Run: headless pygame with SDL's dummy video driver; simulated clock (each Clock.tick advances the game by its frame time, no real sleeping); random seed 0; keys injected as events and as key.get_pressed() state; no mouse input.
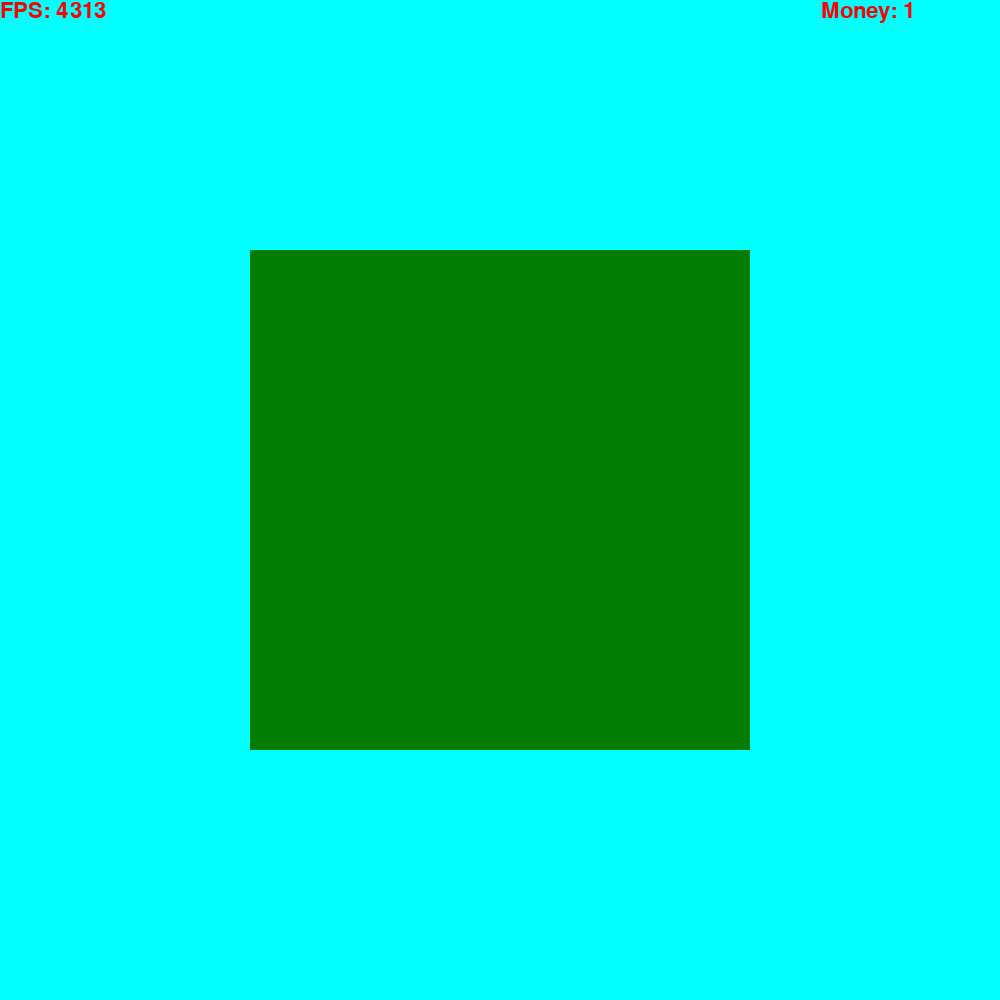
Frame 1 of 4 · flips 1–60 · no input
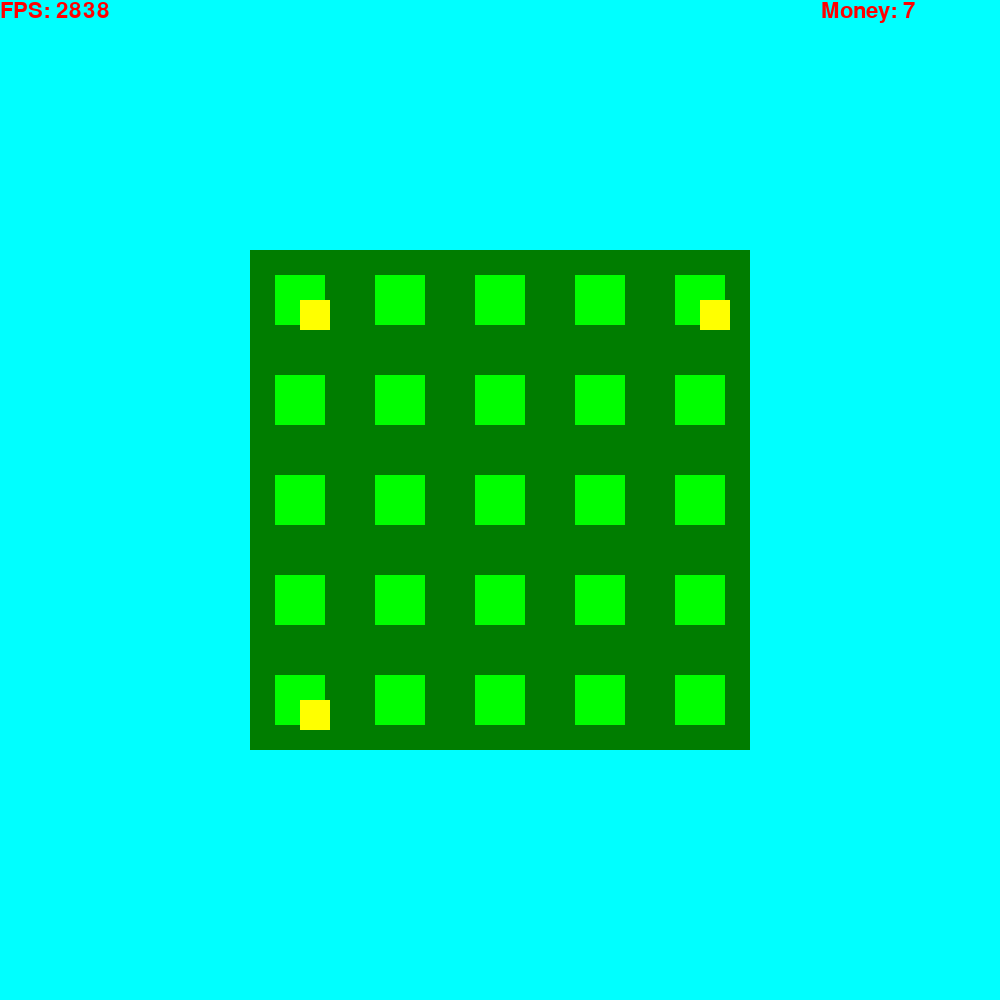
Frame 2 of 4 · flips 61–180 · tapped SPACE, RETURN · held RIGHT (→), D
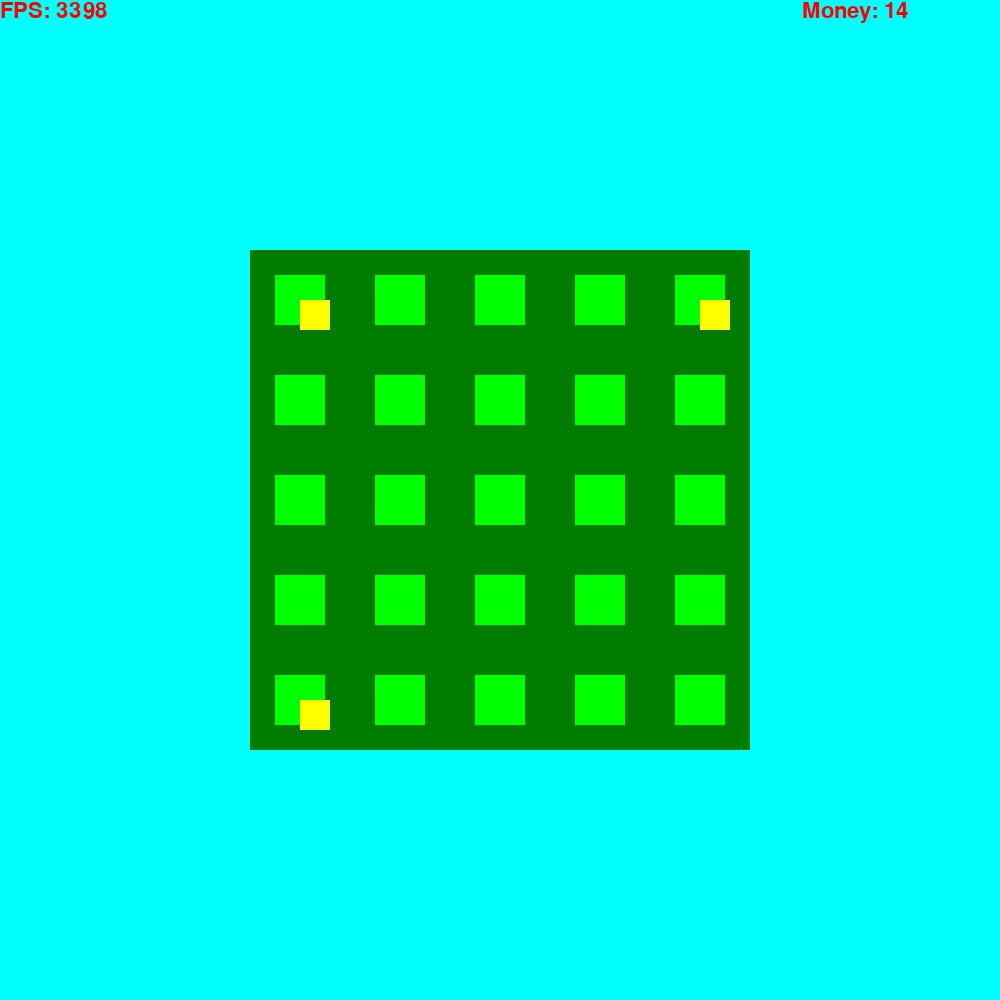
Frame 3 of 4 · flips 181–300 · held DOWN (↓), S
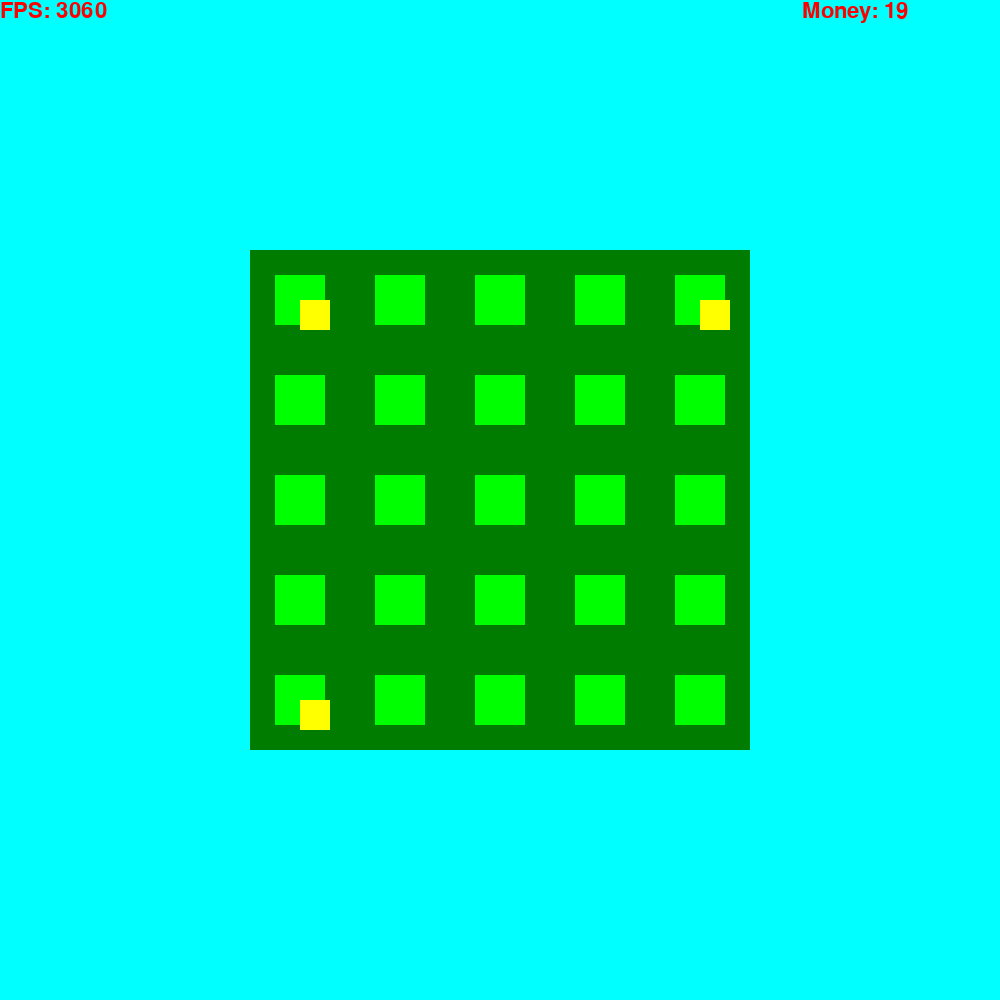
Frame 4 of 4 · flips 301–420 · held LEFT (←), A, UP (↑), W

The pygame program that drew these frames:

from threading import Thread
from random import randint, choice
from time import time, perf_counter, sleep
import pygame

pygame.init()
ON = True


class Point:
    def __init__(self, x, y):
        self.x, self.y = x, y


class Velocity:
    def __init__(self, x, y):
        self.x, self.y = x, y


velocity_map = {("left", "up"): Velocity(-1, -1),
                ("left", "middle"): Velocity(-1, 0),
                ("left", "down"): Velocity(-1, 1),
                ("middle", "up"): Velocity(0, -1),
                ("middle", "middle"): Velocity(0, 0),
                ("middle", "down"): Velocity(0, 1),
                ("right", "up"): Velocity(1, -1),
                ("right", "middle"): Velocity(1, 0),
                ("right", "down"): Velocity(1, 1)}


def find_corners(element):
    A = Point(element.x, element.y)
    B = Point(element.x + element.width, element.y)
    C = Point(element.x, element.y + element.height)
    D = Point(element.x + element.width, element.y + element.height)
    corners = (A, B, C, D)
    return corners


def is_in_rectangle(point, element):
    if (element.x <= point.x <= (element.x + element.width)) and (element.y <= point.y <= element.y + element.height):
        return True
    else:
        return False


def check_collision(K, J):
    A, B, C, D = find_corners(K)
    if is_in_rectangle(A, J) or is_in_rectangle(B, J) or is_in_rectangle(C, J) or is_in_rectangle(D, J):
        return True
    else:
        return False


def find_distance(K, J):
    x = find_difference(K, J, axis="x")
    y = find_difference(K, J, axis="y")
    hypotenuse = (x ** 2 + y ** 2) ** 0.5
    return hypotenuse


def find_difference(K, J, axis):
    if axis == "x":
        difference = (K.x + K.width / 2) - (J.x + J.width / 2)
    elif axis == "y":
        difference = (K.y + K.height / 2) - (J.y + J.height / 2)
    else:
        raise ValueError(f"axis must be 'x' or 'y' but '{axis}' is given instead.")
    return difference


def find_direction(K, J, axis):
    difference = find_difference(K, J, axis)
    if axis == "x":
        if difference > 0:
            direction = "left"
        elif difference < 0:
            direction = "right"
        else:
            direction = "middle"
    elif axis == "y":
        if difference > 0:
            direction = "up"
        elif difference < 0:
            direction = "down"
        else:
            direction = "middle"
    else:
        raise ValueError(f"axis must be 'x' or 'y' but '{axis}' is given instead.")
    return direction


def find_velocity(K, J):
    direction_x = find_direction(K, J, axis="x")
    direction_y = find_direction(K, J, axis="y")
    velocity = velocity_map[(direction_x, direction_y)]
    return velocity


def move(K, J, coefficient=1):
    velocity = find_velocity(K, J)
    K.x += velocity.x * coefficient
    K.y += velocity.y * coefficient


def _draw_(element):
    pygame.draw.rect(game.display, element.color, (element.x, element.y, element.width, element.height))


def _draw_all_(elements):
    for element in elements:
        element.draw()


def _terminate_all_(elements):
    for element in elements:
        element.terminate()


class Floor:
    def __init__(self, level=0):
        self.level = level
        self.x, self.y = 0, 0
        self.width, self.height = 0, 0
        self.operate = True
        self.occupied = False
        self.exists = False
        self.color = (0, 125, 0)
        self.chance = 50
        self.child = None
        self.spawnables = spawnables.dictionary[level]

    def create(self, position, size):
        floors.elements.append(self)
        self.x, self.y = position
        self.width, self.height = size
        self.exists = True

    def destroy(self):
        floors.elements.remove(self)
        self.occupied = False
        self.child.destroy()
        self.exists = False

    def spawn(self):
        if not self.occupied and self.exists:
            variable = randint(0, 999)
            if variable < self.chance:
                spawnable = choice(self.spawnables).duplicate()
                center = (self.x + (self.width / 2), self.y + (self.height / 2))
                position = (center[0] - (spawnable.width / 2), center[1] - (spawnable.height / 2))
                spawnable.create(self, position)

    def draw(self):
        if self.exists:
            _draw_(self)

    def terminate(self):
        self.operate = False


class Floors:
    def __init__(self):
        self.elements = []
        self.operate = True

    def draw_all(self):
        for element in self.elements:
            element.draw()

    def terminate_all(self):
        _terminate_all_(self.elements)
        self.operate = False

    def spawn_all(self):
        def function():
            for element in self.elements:
                element.spawn()

        def thread():
            while self.operate:
                function()
                sleep(1)

        Thread(target=thread, args=()).start()


class Spawnables:
    def __init__(self):
        self.dictionary = {0: [Grass()]}
        self.operate = True
        self.elements = []

    def draw_all(self):
        for element in self.elements:
            element.draw()

    def terminate_all(self):
        _terminate_all_(self.elements)
        self.operate = False


class Grass:
    def __init__(self):
        self.x, self.y = 0, 0
        self.width, self.height = 50, 50
        self.parent = None
        self.color = (0, 255, 0)
        self.operate = True
        self.exists = False
        self.is_target = False

    def create(self, parent, position):
        self.parent = parent
        self.x, self.y = position
        spawnables.elements.append(self)
        self.parent.occupied = True
        self.parent.child = self
        self.exists = True

    def destroy(self):
        spawnables.elements.remove(self)
        self.parent.occupied = False
        self.parent.child = None
        self.exists = False
        del self

    def draw(self):
        _draw_(self)

    def duplicate(self):
        return Grass()

    def terminate(self):
        self.operate = False


class Farmers:
    def __init__(self):
        self.elements = []
        self.operate = True

    def all_start_harvesting(self):
        def thread():
            while self.operate:
                for element in self.elements:
                    if not element.busy:
                        Thread(target=element.harvest, args=()).start()
                sleep(1 / 30)
        Thread(target=thread, args=()).start()

    def draw_all(self):
        _draw_all_(self.elements)

    def terminate_all(self):
        _terminate_all_(self.elements)
        self.operate = False


class Farmer:
    def __init__(self, position, size):
        self.previous_target = None
        farmers.elements.append(self)
        self.velocity = Velocity(0, 0)
        self.x, self.y = position
        self.width, self.height = size
        self.color = (255, 255, 0)
        self.harvesting = False
        self.operate = True
        self.busy = False

    def choose_target(self, case):
        spawnable = None
        if case == "closest":
            distances = {}
            for element in spawnables.elements:
                if not element.is_target:
                    distance = find_distance(self, element)
                    distances[distance] = element
            if len(distances) != 0:
                shortest_distance = min(distances)
                spawnable = distances[shortest_distance]
                spawnable.is_target = True
                if spawnable is not self.previous_target and self.previous_target is not None:
                    self.previous_target.is_target = False
        else:
            raise ValueError(f"case must be 'closest' but '{case}' is given instead.")
        self.previous_target = spawnable
        return spawnable

    def harvest(self):
        if not self.busy:
            self.busy = True
            target = self.choose_target(case="closest")
            while self.operate:
                sleep(1/60)
                for spawnable in spawnables.elements:
                    if check_collision(self, spawnable):
                        spawnable.destroy()
                        game.money += 1
                if target is not None:
                    if target.exists:
                        move(self, target)
                    else:
                        self.busy = False
                        break
                else:
                    self.busy = False
                    break

    def draw(self):
        _draw_(self)

    def terminate(self):
        self.harvesting = False
        self.operate = False


class Game:
    def __init__(self, window_size=(1000, 1000)):
        self.width, self.height = window_size
        self.display = pygame.display.set_mode(window_size)
        self.font = pygame.font.SysFont("Monospace", 32)
        self.background_color = (0, 255, 255)
        self.objects_to_draw = []
        self.spawnables = []
        self.operate = True
        self.money = 1

    def setup(self):
        self.spawnables.append(Grass())
        for row in range(0, 5):
            for column in range(0, 5):
                position = (250 + (100 * column), 250 + (100 * row))
                size = (100, 100)
                floor = Floor()
                floor.create(position, size)
                floors.elements.append(floor)
        Thread(target=self.draw_and_update).start()
        floors.spawn_all()
        f1, f2, f3 = Farmer((300, 300), (30, 30)), Farmer((700, 300), (30, 30)), Farmer((300, 700), (30, 30))
        farmers.all_start_harvesting()

    def draw_and_update(self):
        time_interval = 1 / 30
        sleep(0.25)
        while self.operate:
            initial_time = perf_counter()
            self.display.fill(self.background_color)
            self.draw_all()
            sleep(time_interval)
            final_time = perf_counter()
            difference = final_time - initial_time
            FPS = round(1 / difference)
            text_FPS = self.font.render(f"FPS: {FPS}", True, (255, 0, 0))
            text_money = self.font.render(f"Money: {self.money}", True, (255, 0, 0))
            self.display.blit(text_FPS, (0, 0))
            self.display.blit(text_money, (840 - (19 * len(str(self.money))), 0))
            pygame.display.flip()

    def draw_all(self):
        floors.draw_all()
        spawnables.draw_all()
        farmers.draw_all()

    def terminate(self):
        self.operate = False

    def terminate_all(self):
        floors.terminate_all()
        spawnables.terminate_all()
        farmers.terminate_all()
        self.terminate()


spawnables = Spawnables()
floors = Floors()
farmers = Farmers()
game = Game()
game.setup()

while ON:
    sleep(0.04)
    for event in pygame.event.get():
        if event.type == pygame.QUIT:
            game.terminate_all()
            On = False
            sleep(1.1)
            pygame.quit()
            quit()
    keys = pygame.key.get_pressed()
    if keys[pygame.K_q]:
        game.terminate_all()
        ON = False
        sleep(1.1)
        pygame.quit()
        quit()
